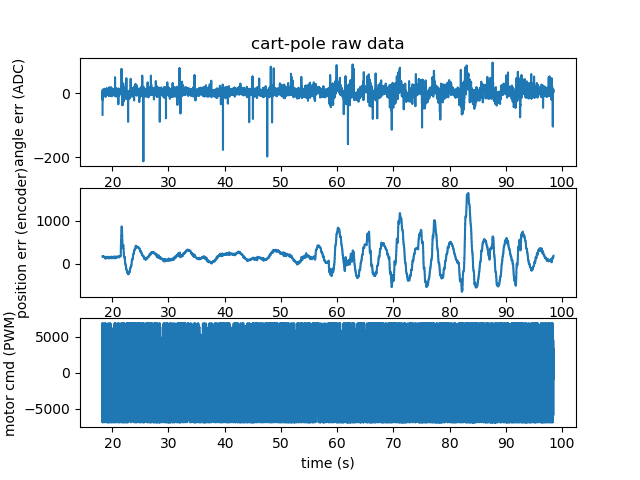

Data behind this chart, as committed beside it:
time, deltaTimeMs, angle, position, angleTarget, angleErr, positionTarget, positionErr, angleCmd, positionCmd, motorCmd, actualMotorCmd
18.27, 4.638, 3019, 172, 3086, -67.0, 0, 167.1, 72537, 2986, 6839, 6839
18.28, 5.101, 3086, 176, 3086, 0.0, 0, 167.1, -30404, 2986, -6839, -6839
18.28, 4.791, 3093, 181, 3086, 0.0, 0, 167.1, -30404, 2986, -6839, -6839
18.29, 5.084, 3094, 184, 3086, 8.0, 0, 167.1, -8371, 2986, -5384, -5384
18.29, 5.181, 3065, 184, 3086, -21.0, 0, 167.1, 25370, 2986, 6839, 6839
18.3, 4.85, 3101, 182, 3086, -21.0, 0, 174.6, 25370, 3717, 6839, 6839
18.3, 5.046, 3092, 183, 3086, 6.0, 0, 174.6, -15933, 3717, -6839, -6839
18.31, 5.103, 3098, 186, 3086, 12.0, 0, 174.6, -9814, 3717, -6097, -6097
18.31, 4.789, 3094, 186, 3086, 12.0, 0, 174.6, -9814, 3717, -6097, -6097
18.32, 5.138, 3097, 184, 3086, 11.0, 0, 174.6, -6050, 3717, -2333, -2333
18.32, 5.025, 3095, 180, 3086, 9.0, 0, 177.3, -4398, 2931, -1466, -1466
18.33, 4.803, 3100, 176, 3086, 9.0, 0, 177.3, -4398, 2931, -1466, -1466
18.33, 5.12, 3090, 173, 3086, 4.0, 0, 177.3, -103.2, 2931, 2828, 2828
18.34, 5.24, 3087, 169, 3086, 1.0, 0, 177.3, 734.4, 2931, 3666, 3666
18.34, 4.705, 3083, 165, 3086, 1.0, 0, 177.3, 734.4, 2931, 3666, 3666
18.35, 5.231, 3087, 165, 3086, 1.0, 0, 171.1, -591.0, 1422, 831, 831
18.35, 5.173, 3094, 165, 3086, 8.0, 0, 171.1, -7861, 1422, -6439, -6439
18.36, 4.805, 3087, 165, 3086, 8.0, 0, 171.1, -7861, 1422, -6439, -6439
18.36, 5.098, 3087, 165, 3086, 1.0, 0, 171.1, 2588, 1422, 4010, 4010
18.37, 4.81, 3091, 161, 3086, 1.0, 0, 171.1, 2588, 1422, 4010, 4010
18.37, 5.027, 3086, 160, 3086, 0.0, 0, 171.1, 460.5, 1422, 1882, 1882
18.38, 5.116, 3089, 160, 3086, 3.0, 0, 165.6, -3131, 1414, -1716, -1716
18.38, 4.766, 3089, 161, 3086, 3.0, 0, 165.6, -3131, 1414, -1716, -1716
18.39, 5.211, 3085, 162, 3086, -1.0, 0, 165.6, 2368, 1414, 3782, 3782
18.39, 5.054, 3094, 162, 3086, 8.0, 0, 165.6, -8850, 1414, -6839, -6839
18.4, 4.864, 3091, 163, 3086, 8.0, 0, 165.6, -8850, 1414, -6839, -6839
18.4, 5.127, 3090, 162, 3086, 4.0, 0, 163.8, -557.9, 2004, 1446, 1446
18.41, 5.142, 3090, 159, 3086, 4.0, 0, 163.8, -2364, 2004, -360, -360
18.41, 4.796, 3089, 156, 3086, 4.0, 0, 163.8, -2364, 2004, -360, -360
18.42, 4.874, 3089, 153, 3086, 3.0, 0, 163.8, -1298, 2004, 706, 706
18.42, 5.271, 3091, 151, 3086, 5.0, 0, 163.8, -3833, 2004, -1829, -1829
18.43, 4.786, 3084, 150, 3086, 5.0, 0, 163.8, -3833, 2004, -1829, -1829
18.43, 5.01, 3087, 148, 3086, 1.0, 0, 155.9, 1257, 875, 2132, 2132
18.44, 5.308, 3082, 146, 3086, -4.0, 0, 155.9, 4545, 875, 5420, 5420
18.44, 4.744, 3083, 146, 3086, -4.0, 0, 155.9, 4545, 875, 5420, 5420
18.45, 5.191, 3090, 146, 3086, 4.0, 0, 155.9, -5932, 875, -5057, -5057
18.45, 5.076, 3085, 149, 3086, -1.0, 0, 155.9, 2871, 875, 3746, 3746
18.46, 4.825, 3090, 151, 3086, -1.0, 0, 153.4, 2871, 1727, 4599, 4599
18.46, 5.154, 3089, 153, 3086, 3.0, 0, 153.4, -3570, 1727, -1842, -1842
18.47, 4.876, 3091, 156, 3086, 3.0, 0, 153.4, -3570, 1727, -1842, -1842
18.47, 5.097, 3092, 158, 3086, 6.0, 0, 153.4, -4908, 1727, -3181, -3181
18.48, 5.074, 3088, 159, 3086, 2.0, 0, 153.4, 643.2, 1727, 2371, 2371
18.48, 4.776, 3095, 159, 3086, 2.0, 0, 153.4, 643.2, 1727, 2371, 2371
18.49, 5.1, 3091, 159, 3086, 5.0, 0, 156.2, -4317, 2639, -1678, -1678
18.49, 5.311, 3087, 161, 3086, 1.0, 0, 156.2, 1152, 2639, 3792, 3792
18.5, 4.522, 3095, 161, 3086, 1.0, 0, 156.2, 1152, 2639, 3792, 3792
18.5, 4.99, 3092, 163, 3086, 6.0, 0, 156.2, -5866, 2639, -3227, -3227
18.51, 5.058, 3092, 165, 3086, 6.0, 0, 156.2, -3546, 2639, -907, -907
18.51, 4.893, 3093, 167, 3086, 6.0, 0, 156.2, -3546, 2639, -907, -907
18.52, 4.979, 3089, 167, 3086, 3.0, 0, 161.6, -378.2, 3161, 2783, 2783
18.52, 5.227, 3091, 167, 3086, 5.0, 0, 161.6, -3841, 3161, -680, -680
18.53, 4.845, 3096, 168, 3086, 5.0, 0, 161.6, -3841, 3161, -680, -680
18.53, 5.026, 3091, 169, 3086, 5.0, 0, 161.6, -2955, 3161, 206, 206
18.54, 5.217, 3097, 169, 3086, 11.0, 0, 161.6, -9164, 3161, -6003, -6003
18.54, 4.678, 3137, 169, 3086, 11.0, 0, 161.6, -9164, 3161, -6003, -6003
18.55, 5.131, 3095, 167, 3086, 9.0, 0, 164.3, -4417, 2736, -1681, -1681
18.55, 4.844, 3098, 163, 3086, 9.0, 0, 164.3, -4417, 2736, -1681, -1681
18.56, 5.168, 3089, 159, 3086, 3.0, 0, 164.3, 914.5, 2736, 3651, 3651
18.56, 5.028, 3088, 156, 3086, 2.0, 0, 164.3, -721.5, 2736, 2015, 2015
18.57, 4.971, 3086, 153, 3086, 2.0, 0, 164.3, -721.5, 2736, 2015, 2015
... 15,980 more rows
